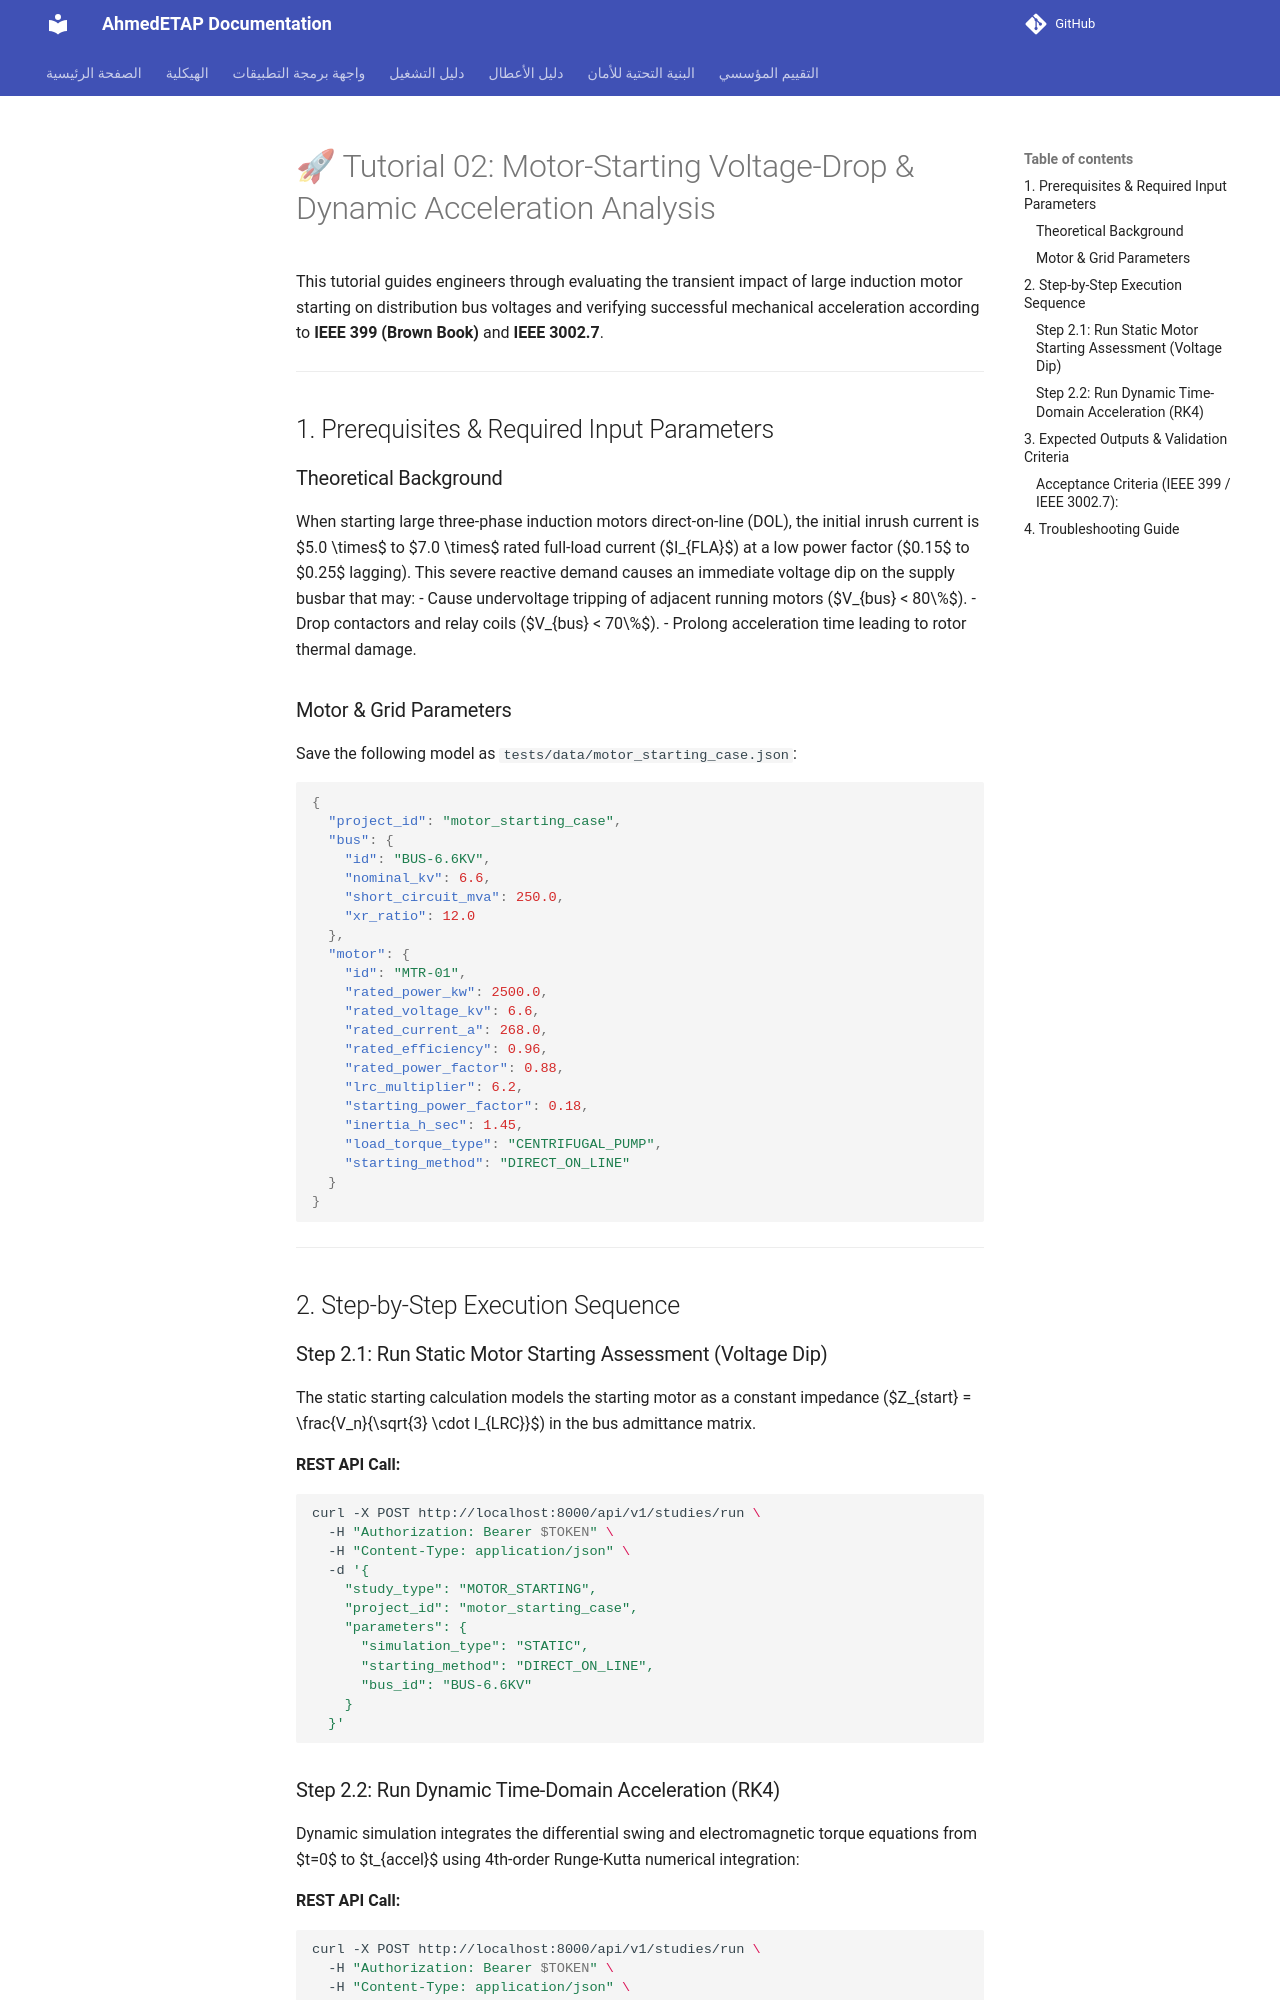

repository: ahmdelbaz28-ux/ETAP-AI-WORK- · page: TUTORIALS/02_motor_starting_voltage_drop/index.html · generator: mkdocs

---
title: "Tutorial 02: Motor-Starting Voltage-Drop & Dynamic Acceleration Analysis"
version: "2.1.0"
last_updated: "2026-10-06"
maintainer: "Eng. Ahmed Elbaz / Platform Team"
---

# 🚀 Tutorial 02: Motor-Starting Voltage-Drop & Dynamic Acceleration Analysis

This tutorial guides engineers through evaluating the transient impact of large induction motor starting on distribution bus voltages and verifying successful mechanical acceleration according to **IEEE 399 (Brown Book)** and **IEEE 3002.7**.

---

## 1. Prerequisites & Required Input Parameters

### Theoretical Background
When starting large three-phase induction motors direct-on-line (DOL), the initial inrush current is $5.0 \times$ to $7.0 \times$ rated full-load current ($I_{FLA}$) at a low power factor ($0.15$ to $0.25$ lagging). This severe reactive demand causes an immediate voltage dip on the supply busbar that may:
- Cause undervoltage tripping of adjacent running motors ($V_{bus} < 80\%$).
- Drop contactors and relay coils ($V_{bus} < 70\%$).
- Prolong acceleration time leading to rotor thermal damage.

### Motor & Grid Parameters
Save the following model as `tests/data/motor_starting_case.json`:
```json
{
  "project_id": "motor_starting_case",
  "bus": {
    "id": "BUS-6.6KV",
    "nominal_kv": 6.6,
    "short_circuit_mva": 250.0,
    "xr_ratio": 12.0
  },
  "motor": {
    "id": "MTR-01",
    "rated_power_kw": 2500.0,
    "rated_voltage_kv": 6.6,
    "rated_current_a": 268.0,
    "rated_efficiency": 0.96,
    "rated_power_factor": 0.88,
    "lrc_multiplier": 6.2,
    "starting_power_factor": 0.18,
    "inertia_h_sec": 1.45,
    "load_torque_type": "CENTRIFUGAL_PUMP",
    "starting_method": "DIRECT_ON_LINE"
  }
}
```

---

## 2. Step-by-Step Execution Sequence

### Step 2.1: Run Static Motor Starting Assessment (Voltage Dip)

The static starting calculation models the starting motor as a constant impedance ($Z_{start} = \frac{V_n}{\sqrt{3} \cdot I_{LRC}}$) in the bus admittance matrix.

**REST API Call:**
```bash
curl -X POST http://localhost:8000/api/v1/studies/run \
  -H "Authorization: Bearer $TOKEN" \
  -H "Content-Type: application/json" \
  -d '{
    "study_type": "MOTOR_STARTING",
    "project_id": "motor_starting_case",
    "parameters": {
      "simulation_type": "STATIC",
      "starting_method": "DIRECT_ON_LINE",
      "bus_id": "BUS-6.6KV"
    }
  }'
```
